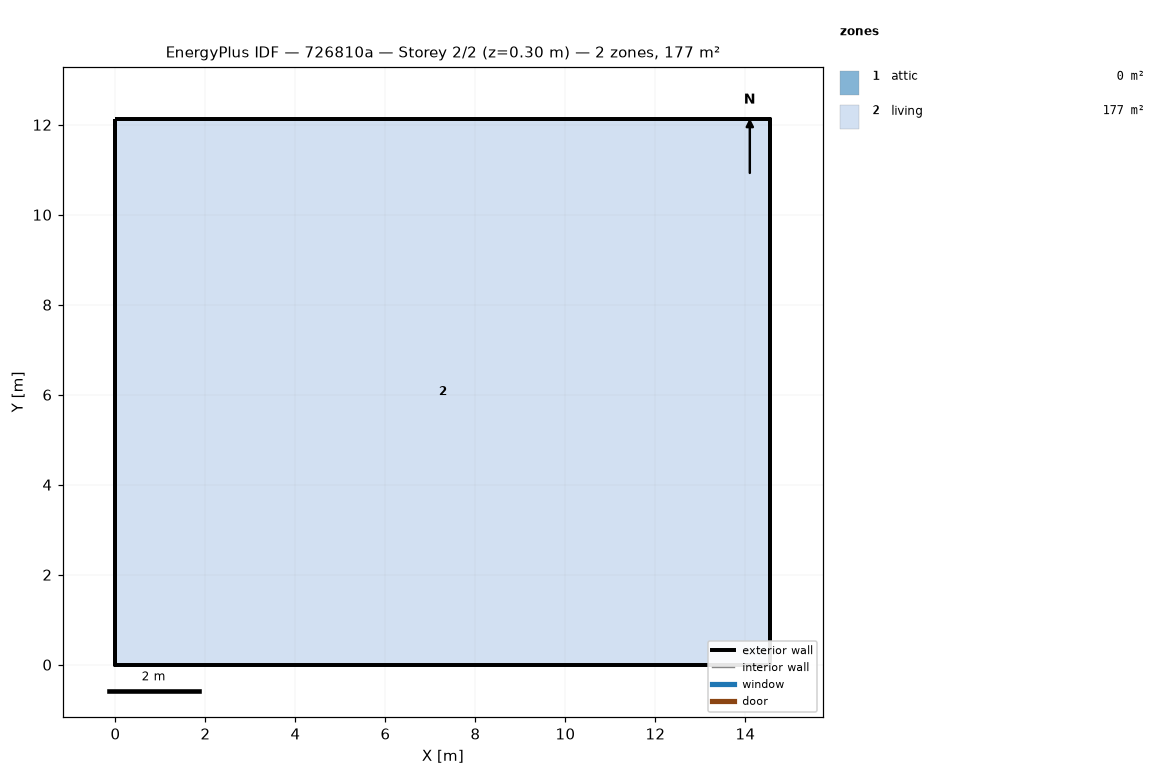
=== STOREY PLAN SPEC (per zone: floor XY polygon, exterior-wall plan segments, windows/doors) ===
zone 1: attic  (0.0 m²)
  exterior wall: (14.55, 0.00) – (14.55, 12.13) – (14.55, 6.06)  [18.2 m]
  exterior wall: (0.00, 12.13) – (0.00, 0.00) – (0.00, 6.06)  [18.2 m]
zone 2: living  (176.5 m²)
  floor: (0.00, 0.00) (0.00, 12.13) (14.55, 12.13) (14.55, 0.00)
  exterior wall: (0.00, 0.00) – (14.55, 0.00)  [14.6 m]
  exterior wall: (14.55, 0.00) – (14.55, 12.13)  [12.1 m]
  exterior wall: (14.55, 12.13) – (0.00, 12.13)  [14.6 m]
  exterior wall: (0.00, 12.13) – (0.00, 0.00)  [12.1 m]

=== DERIVED (storey summary) ===
Building: 726810a
Storey: 2 of 2  (floor level z = 0.30 m)
Storey gross floor area: 176.5 m²
Zones on this storey: 2
  - attic: floor 0.0 m²; exterior wall 36.4 m (24.5 m²); WWR 0.0%
  - living: floor 176.5 m²; exterior wall 53.4 m (146.4 m²); WWR 0.0%
Zone adjacency: (none detected)